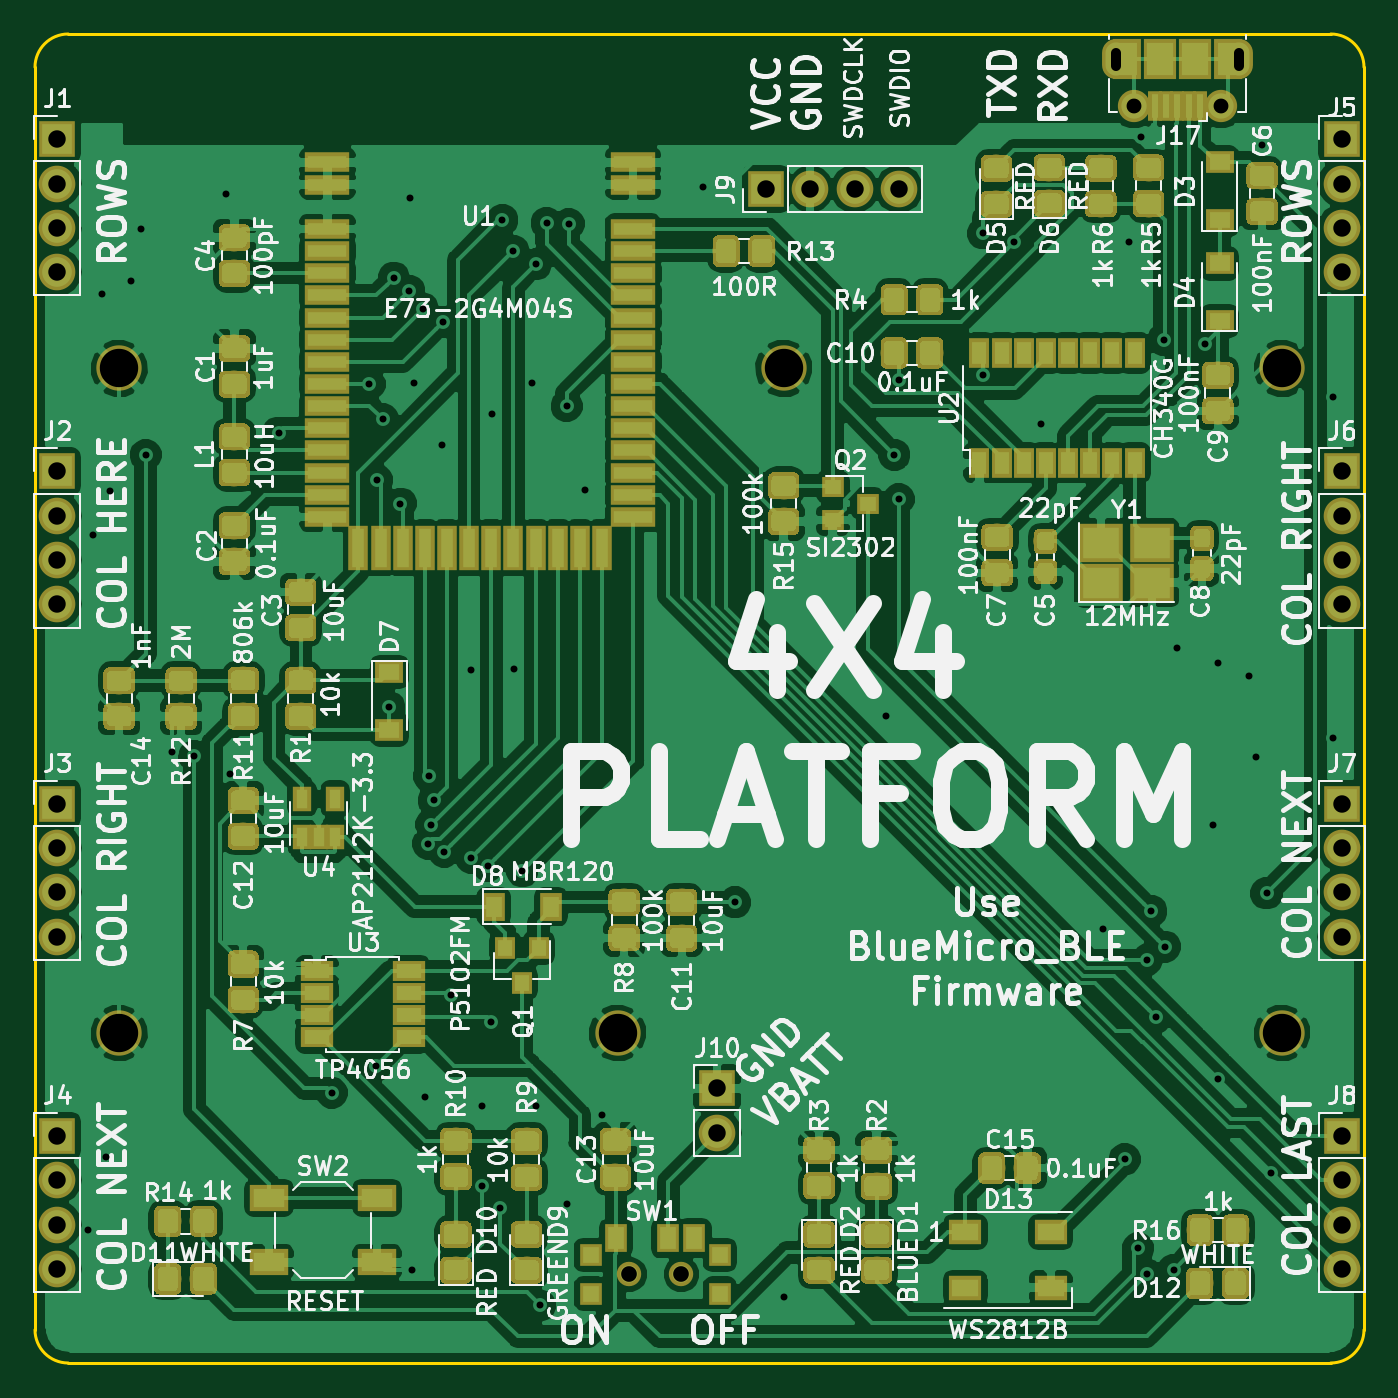
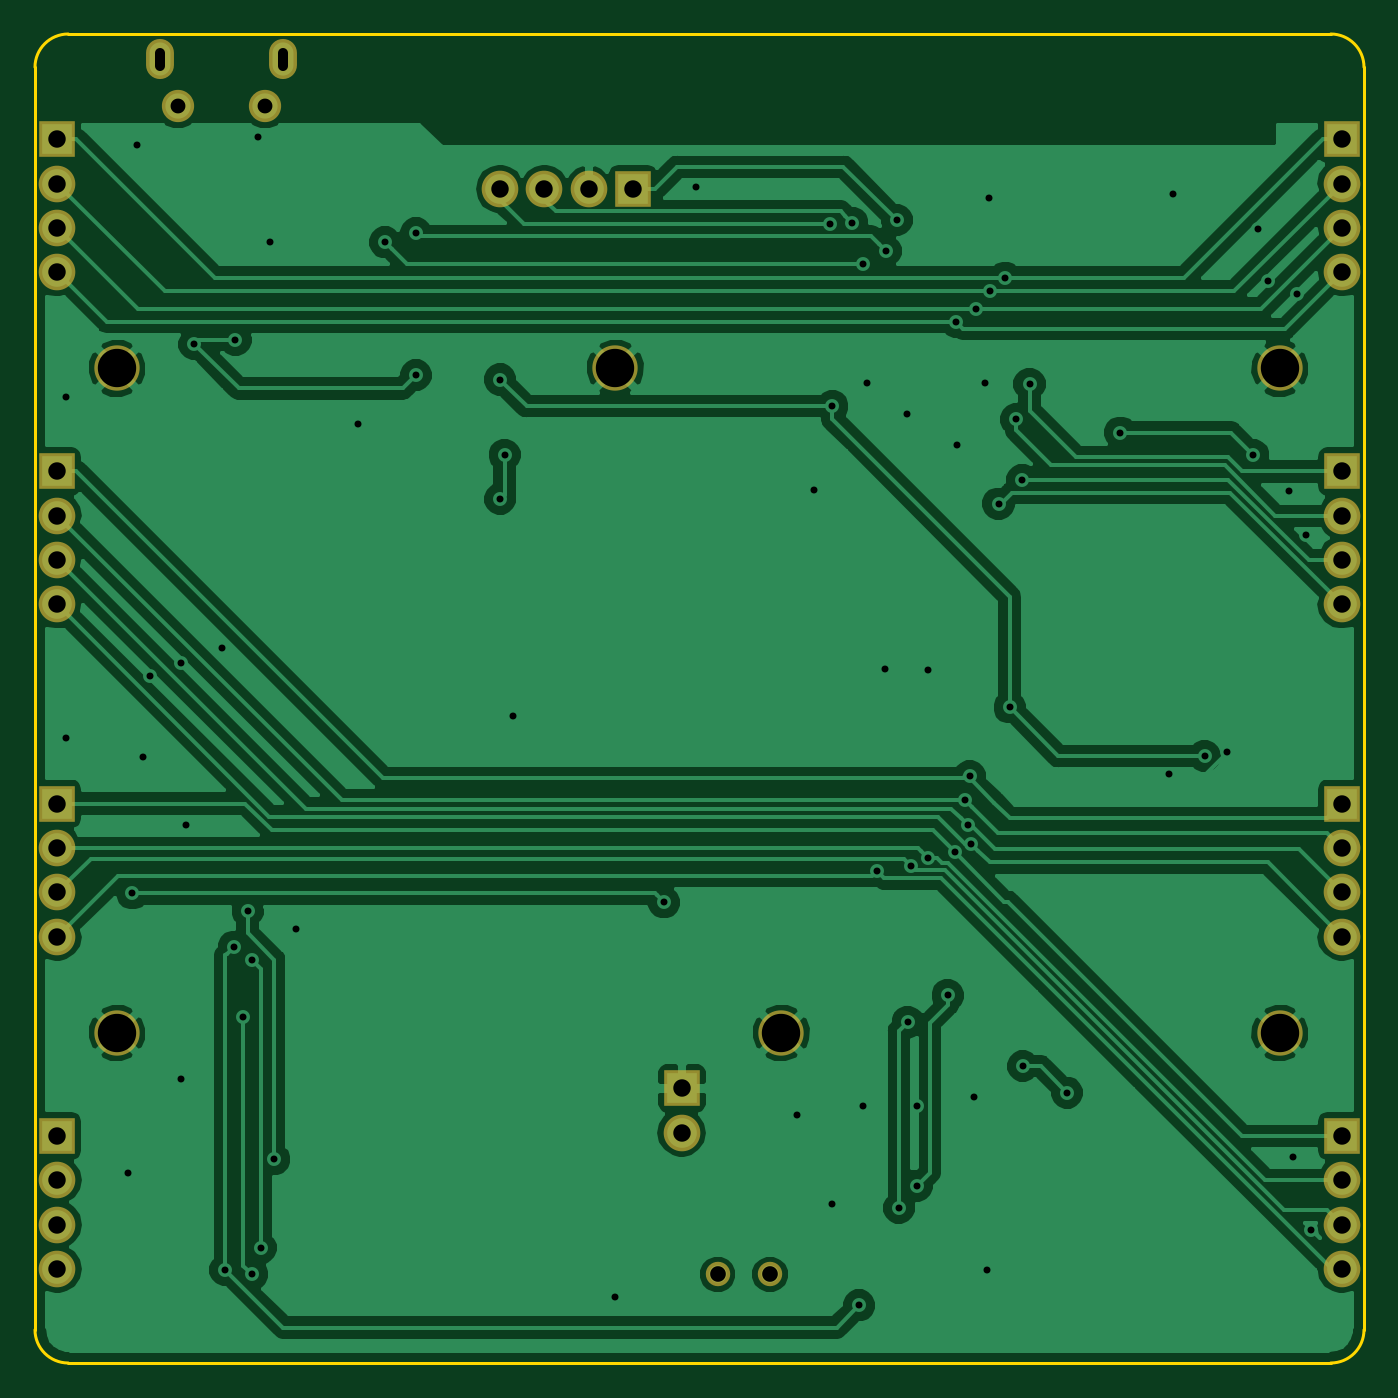
Circuit board: 11 layer files. Board 76.2 x 76.2 mm.
- bottom_copper: 4x4_platform-B.Cu.gbr (82179 bytes)
- bottom_mask: 4x4_platform-B.Mask.gbr (2632 bytes)
- paste: 4x4_platform-B.Paste.gbr (504 bytes)
- bottom_silk: 4x4_platform-B.SilkS.gbr (505 bytes)
- outline: 4x4_platform-Edge.Cuts.gbr (1040 bytes)
- top_copper: 4x4_platform-F.Cu.gbr (403524 bytes)
- top_mask: 4x4_platform-F.Mask.gbr (159673 bytes)
- paste: 4x4_platform-F.Paste.gbr (157494 bytes)
- top_silk: 4x4_platform-F.SilkS.gbr (152647 bytes)
- drill: 4x4_platform-NPTH.drl (288 bytes)
- drill: 4x4_platform-PTH.drl (2143 bytes)

=== bottom_copper: 4x4_platform-B.Cu.gbr (82179 bytes, source omitted) ===
=== bottom_mask: 4x4_platform-B.Mask.gbr ===
G04 #@! TF.GenerationSoftware,KiCad,Pcbnew,(5.0.0)*
G04 #@! TF.CreationDate,2019-06-08T15:20:39-06:00*
G04 #@! TF.ProjectId,4x4_platform,3478345F706C6174666F726D2E6B6963,rev?*
G04 #@! TF.SameCoordinates,Original*
G04 #@! TF.FileFunction,Soldermask,Bot*
G04 #@! TF.FilePolarity,Negative*
%FSLAX46Y46*%
G04 Gerber Fmt 4.6, Leading zero omitted, Abs format (unit mm)*
G04 Created by KiCad (PCBNEW (5.0.0)) date 06/08/19 15:20:39*
%MOMM*%
%LPD*%
G01*
G04 APERTURE LIST*
%ADD10R,2.100000X2.100000*%
%ADD11O,2.100000X2.100000*%
%ADD12C,2.600000*%
%ADD13C,1.400000*%
%ADD14C,1.850000*%
%ADD15O,1.600000X2.300000*%
G04 APERTURE END LIST*
D10*
G04 #@! TO.C,J1*
X77470000Y-82232500D03*
D11*
X77470000Y-84772500D03*
X77470000Y-87312500D03*
X77470000Y-89852500D03*
G04 #@! TD*
G04 #@! TO.C,J2*
X77470000Y-108902500D03*
X77470000Y-106362500D03*
X77470000Y-103822500D03*
D10*
X77470000Y-101282500D03*
G04 #@! TD*
G04 #@! TO.C,J3*
X77470000Y-120332500D03*
D11*
X77470000Y-122872500D03*
X77470000Y-125412500D03*
X77470000Y-127952500D03*
G04 #@! TD*
G04 #@! TO.C,J4*
X77470000Y-147002500D03*
X77470000Y-144462500D03*
X77470000Y-141922500D03*
D10*
X77470000Y-139382500D03*
G04 #@! TD*
G04 #@! TO.C,J5*
X151130000Y-82232500D03*
D11*
X151130000Y-84772500D03*
X151130000Y-87312500D03*
X151130000Y-89852500D03*
G04 #@! TD*
G04 #@! TO.C,J6*
X151130000Y-108902500D03*
X151130000Y-106362500D03*
X151130000Y-103822500D03*
D10*
X151130000Y-101282500D03*
G04 #@! TD*
G04 #@! TO.C,J7*
X151130000Y-120332500D03*
D11*
X151130000Y-122872500D03*
X151130000Y-125412500D03*
X151130000Y-127952500D03*
G04 #@! TD*
G04 #@! TO.C,J8*
X151130000Y-147002500D03*
X151130000Y-144462500D03*
X151130000Y-141922500D03*
D10*
X151130000Y-139382500D03*
G04 #@! TD*
G04 #@! TO.C,J9*
X118110000Y-85090000D03*
D11*
X120650000Y-85090000D03*
X123190000Y-85090000D03*
X125730000Y-85090000D03*
G04 #@! TD*
D12*
G04 #@! TO.C,J11*
X81026000Y-133477000D03*
G04 #@! TD*
G04 #@! TO.C,J12*
X147701000Y-95377000D03*
G04 #@! TD*
G04 #@! TO.C,J13*
X147701000Y-133477000D03*
G04 #@! TD*
G04 #@! TO.C,J14*
X109601000Y-133477000D03*
G04 #@! TD*
G04 #@! TO.C,J15*
X119126000Y-95377000D03*
G04 #@! TD*
G04 #@! TO.C,J16*
X81026000Y-95377000D03*
G04 #@! TD*
D13*
G04 #@! TO.C,SW1*
X110260000Y-147320000D03*
X113260000Y-147320000D03*
G04 #@! TD*
D14*
G04 #@! TO.C,J17*
X144206600Y-80354900D03*
X139206600Y-80354900D03*
D15*
X145206600Y-77654900D03*
X138206600Y-77654900D03*
G04 #@! TD*
D10*
G04 #@! TO.C,J10*
X115316000Y-136652000D03*
D11*
X115316000Y-139192000D03*
G04 #@! TD*
M02*

=== paste: 4x4_platform-B.Paste.gbr ===
G04 #@! TF.GenerationSoftware,KiCad,Pcbnew,(5.0.0)*
G04 #@! TF.CreationDate,2019-06-08T15:20:39-06:00*
G04 #@! TF.ProjectId,4x4_platform,3478345F706C6174666F726D2E6B6963,rev?*
G04 #@! TF.SameCoordinates,Original*
G04 #@! TF.FileFunction,Paste,Bot*
G04 #@! TF.FilePolarity,Positive*
%FSLAX46Y46*%
G04 Gerber Fmt 4.6, Leading zero omitted, Abs format (unit mm)*
G04 Created by KiCad (PCBNEW (5.0.0)) date 06/08/19 15:20:39*
%MOMM*%
%LPD*%
G01*
G04 APERTURE LIST*
G04 APERTURE END LIST*
M02*

=== bottom_silk: 4x4_platform-B.SilkS.gbr ===
G04 #@! TF.GenerationSoftware,KiCad,Pcbnew,(5.0.0)*
G04 #@! TF.CreationDate,2019-06-08T15:20:39-06:00*
G04 #@! TF.ProjectId,4x4_platform,3478345F706C6174666F726D2E6B6963,rev?*
G04 #@! TF.SameCoordinates,Original*
G04 #@! TF.FileFunction,Legend,Bot*
G04 #@! TF.FilePolarity,Positive*
%FSLAX46Y46*%
G04 Gerber Fmt 4.6, Leading zero omitted, Abs format (unit mm)*
G04 Created by KiCad (PCBNEW (5.0.0)) date 06/08/19 15:20:39*
%MOMM*%
%LPD*%
G01*
G04 APERTURE LIST*
G04 APERTURE END LIST*
M02*

=== outline: 4x4_platform-Edge.Cuts.gbr ===
G04 #@! TF.GenerationSoftware,KiCad,Pcbnew,(5.0.0)*
G04 #@! TF.CreationDate,2019-06-08T15:20:39-06:00*
G04 #@! TF.ProjectId,4x4_platform,3478345F706C6174666F726D2E6B6963,rev?*
G04 #@! TF.SameCoordinates,Original*
G04 #@! TF.FileFunction,Profile,NP*
%FSLAX46Y46*%
G04 Gerber Fmt 4.6, Leading zero omitted, Abs format (unit mm)*
G04 Created by KiCad (PCBNEW (5.0.0)) date 06/08/19 15:20:39*
%MOMM*%
%LPD*%
G01*
G04 APERTURE LIST*
%ADD10C,0.200000*%
%ADD11C,0.150000*%
G04 APERTURE END LIST*
D10*
X78105000Y-152400000D02*
G75*
G02X76200000Y-150495000I0J1905000D01*
G01*
X152400000Y-150495000D02*
G75*
G02X150495000Y-152400000I-1905000J0D01*
G01*
X150495000Y-76200000D02*
G75*
G02X152400000Y-78105000I0J-1905000D01*
G01*
X76200000Y-78105000D02*
G75*
G02X78105000Y-76200000I1905000J0D01*
G01*
D11*
X150495000Y-76200000D02*
X78105000Y-76200000D01*
X152400000Y-150495000D02*
X152400000Y-78105000D01*
X78105000Y-152400000D02*
X150495000Y-152400000D01*
X76200000Y-78105000D02*
X76200000Y-150495000D01*
M02*

=== top_copper: 4x4_platform-F.Cu.gbr (403524 bytes, source omitted) ===
=== top_mask: 4x4_platform-F.Mask.gbr (159673 bytes, source omitted) ===
=== paste: 4x4_platform-F.Paste.gbr (157494 bytes, source omitted) ===
=== top_silk: 4x4_platform-F.SilkS.gbr (152647 bytes, source omitted) ===
=== drill: 4x4_platform-NPTH.drl ===
M48
;DRILL file {KiCad (5.0.0)} date 06/08/19 15:20:41
;FORMAT={-:-/ absolute / inch / decimal}
FMAT,2
INCH,TZ
T1C0.0354
T2C0.0866
%
G90
G05
M72
T1
X4.3409Y-5.8
X4.4591Y-5.8
T2
X4.69Y-3.755
X5.815Y-5.255
X4.315Y-5.255
X3.19Y-3.755
X5.815Y-3.755
X3.19Y-5.255
T0
M30

=== drill: 4x4_platform-PTH.drl ===
M48
;DRILL file {KiCad (5.0.0)} date 06/08/19 15:20:41
;FORMAT={-:-/ absolute / inch / decimal}
FMAT,2
INCH,TZ
T1C0.0157
T2C0.0236
T3C0.0335
T4C0.0394
%
G90
G05
M72
T1
X3.1195Y-5.7002
X3.13Y-4.131
X3.152Y-3.588
X3.161Y-5.534
X3.169Y-4.031
X3.216Y-3.557
X3.239Y-3.441
X3.25Y-3.95
X3.31Y-4.62
X3.36Y-4.63
X3.432Y-3.361
X3.44Y-4.67
X3.55Y-3.9
X3.67Y-5.39
X3.755Y-3.79
X3.77Y-5.33
X3.7721Y-4.0065
X3.785Y-3.87
X3.8Y-4.52
X3.81Y-3.55
X3.825Y-4.06
X3.845Y-3.58
X3.847Y-3.371
X3.85Y-5.79
X3.856Y-3.787
X3.875Y-3.62
X3.88Y-5.4
X3.8877Y-4.8276
X3.89Y-4.675
X3.895Y-4.785
X3.9Y-4.73
X3.918Y-3.927
X3.92Y-3.65
X3.9235Y-4.8467
X3.94Y-5.17
X3.984Y-4.435
X3.9852Y-4.8595
X4.01Y-5.42
X4.01Y-5.6
X4.0228Y-4.8772
X4.03Y-5.23
X4.031Y-3.858
X4.05Y-5.65
X4.055Y-3.42
X4.08Y-3.49
X4.081Y-4.434
X4.1Y-4.89
X4.122Y-3.787
X4.13Y-3.52
X4.13Y-5.42
X4.14Y-5.87
X4.155Y-3.4265
X4.2Y-3.84
X4.2Y-5.64
X4.205Y-3.4285
X4.241Y-4.03
X4.28Y-5.44
X4.508Y-3.3463
X4.58Y-4.96
X4.69Y-5.85
X4.92Y-4.54
X4.94Y-3.95
X4.95Y-3.78
X4.95Y-4.05
X5.14Y-3.45
X5.14Y-3.77
X5.21Y-3.47
X5.27Y-3.88
X5.41Y-5.02
X5.46Y-5.54
X5.47Y-3.47
X5.49Y-5.74
X5.4972Y-3.2328
X5.51Y-5.09
X5.51Y-5.8
X5.52Y-4.98
X5.53Y-5.22
X5.5475Y-3.69
X5.55Y-5.06
X5.57Y-5.79
X5.577Y-4.386
X5.64Y-3.7
X5.659Y-4.786
X5.67Y-4.42
X5.67Y-5.36
X5.74Y-4.45
X5.757Y-4.631
X5.77Y-3.25
X5.78Y-4.94
X5.79Y-5.57
X5.93Y-3.82
X5.93Y-4.59
T3
X5.4806Y-3.1636
X5.6774Y-3.1636
T4
X5.95Y-4.7375
X5.95Y-4.8375
X5.95Y-4.9375
X5.95Y-5.0375
X5.95Y-3.9875
X5.95Y-4.0875
X5.95Y-4.1875
X5.95Y-4.2875
X5.95Y-5.4875
X5.95Y-5.5875
X5.95Y-5.6875
X5.95Y-5.7875
X4.65Y-3.35
X4.75Y-3.35
X4.85Y-3.35
X4.95Y-3.35
X5.95Y-3.2375
X5.95Y-3.3375
X5.95Y-3.4375
X5.95Y-3.5375
X4.54Y-5.38
X4.54Y-5.48
X3.05Y-5.4875
X3.05Y-5.5875
X3.05Y-5.6875
X3.05Y-5.7875
X3.05Y-3.2375
X3.05Y-3.3375
X3.05Y-3.4375
X3.05Y-3.5375
X3.05Y-3.9875
X3.05Y-4.0875
X3.05Y-4.1875
X3.05Y-4.2875
X3.05Y-4.7375
X3.05Y-4.8375
X3.05Y-4.9375
X3.05Y-5.0375
T2
X5.4412Y-3.0711G85X5.4412Y-3.0435
G05
X5.7168Y-3.0435G85X5.7168Y-3.0711
G05
T0
M30

